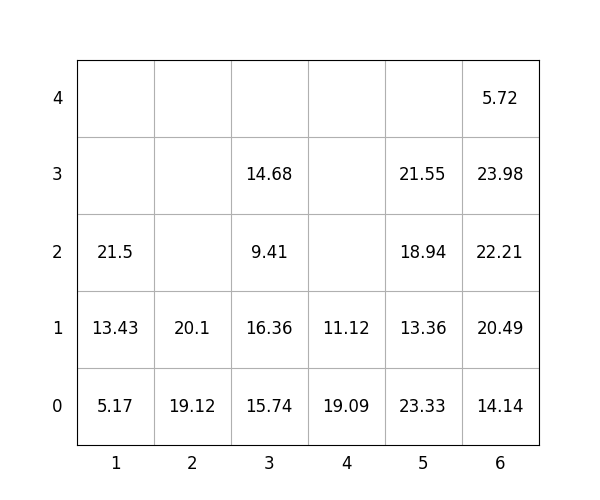

The table this chart was drawn from, first rows:
idx, loc_x, loc_y, loc_z, weight, group, score, seq, reloc, size(ft)
1, 5, 0, 0, 23.33, 0, 23.33, 1, 0, 20
2, 3, 0, 0, 15.74, 0, 15.74, 2, 0, 20
3, 2, 0, 0, 19.12, 2, 219.1, 3, 0, 20
4, 4, 0, 0, 19.09, 2, 219.1, 4, 0, 20
5, 6, 0, 0, 14.14, 0, 14.14, 5, 0, 20
6, 4, 0, 1, 11.12, 3, 311.1, 6, 0, 20
7, 1, 0, 0, 5.17, 2, 205.2, 7, 0, 20
8, 5, 0, 1, 13.36, 1, 113.4, 8, 0, 20
9, 5, 0, 2, 18.94, 1, 118.9, 9, 0, 20
10, 5, 0, 3, 21.55, 3, 321.6, 10, 0, 20
11, 3, 0, 1, 16.36, 1, 116.4, 11, 0, 20
12, 1, 0, 1, 13.43, 2, 213.4, 12, 0, 20
13, 1, 0, 2, 21.5, 2, 221.5, 13, 0, 20
14, 6, 0, 1, 20.49, 0, 20.49, 14, 0, 20
15, 3, 0, 2, 9.41, 2, 209.4, 15, 0, 20
16, 2, 0, 1, 20.1, 3, 320.1, 16, 0, 20
17, 6, 0, 2, 22.21, 0, 22.21, 17, 0, 20
18, 3, 0, 3, 14.68, 2, 214.7, 18, 0, 20
19, 6, 0, 3, 23.98, 0, 23.98, 19, 0, 20
20, 6, 0, 4, 5.72, 1, 105.7, 20, 0, 20
